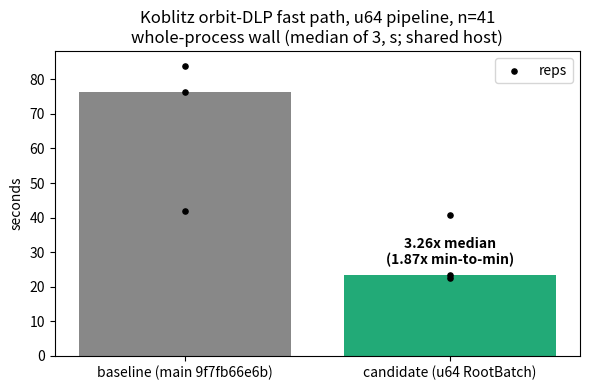

This figure's Python source: (Note: this script raises an exception after producing the figure.)
import json
import matplotlib
matplotlib.use("Agg")
import matplotlib.pyplot as plt
from matplotlib.backends.backend_pdf import PdfPages

base = [83.96, 76.38, 41.94]
cand = [40.76, 23.40, 22.42]

fig, ax = plt.subplots(figsize=(6, 4))
ax.bar(["baseline (main 9f7fb66e6b)", "candidate (u64 RootBatch)"],
       [sorted(base)[1], sorted(cand)[1]], color=["#888", "#2a7"])
ax.scatter([0] * 3, base, color="k", zorder=3, s=14, label="reps")
ax.scatter([1] * 3, cand, color="k", zorder=3, s=14)
ax.set_title("Koblitz orbit-DLP fast path, u64 pipeline, n=41\nwhole-process wall (median of 3, s; shared host)")
ax.set_ylabel("seconds")
ax.text(1, sorted(cand)[1] + 3, "3.26x median\n(1.87x min-to-min)", ha="center", fontweight="bold")
ax.legend(loc="upper right")
fig.tight_layout()
fig.savefig("benchmarks/20261015-u64-rootbatch/ab-comparison.svg")
fig.savefig("benchmarks/20261015-u64-rootbatch/ab-comparison.png", dpi=150)

with PdfPages("benchmarks/20261015-u64-rootbatch/run-report.pdf") as pdf:
    pdf.savefig(fig)
    f2 = plt.figure(figsize=(8.5, 11))
    f2.text(0.05, 0.95,
            "u64 S3 root-solve batching run report (2026-10-15)\n"
            "See research/u64_root_batch_20261015/README.md.\n"
            "Key result: n=41 whole-process median 76.4 s -> 23.4 s (3.26x; 1.87x min-to-min),\n"
            "identical recovered scalars, relations and probe counts on every rep (3/3).",
            va="top", fontsize=10)
    pdf.savefig(f2)
print("done")
